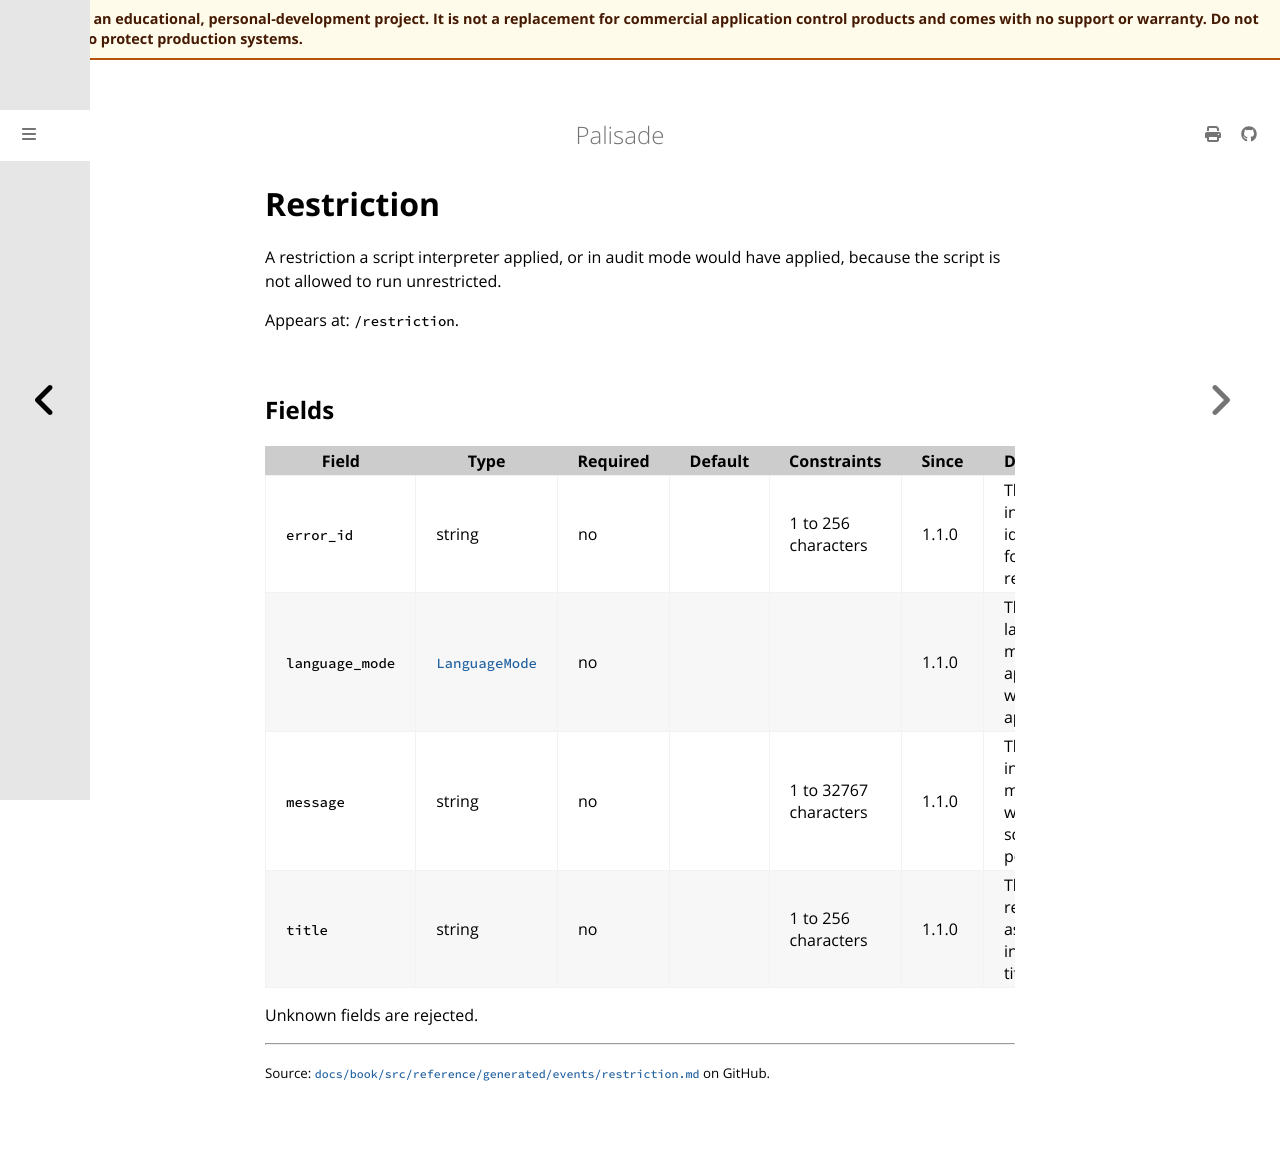

repository: jusso-dev/palisade · page: latest/docs/book/src/reference/generated/events/restriction.html · generator: mdbook

# Restriction

<!-- Generated by `cargo xtask docs generate` from `schemas/events/v1.json`. Do not edit by hand. -->

A restriction a script interpreter applied, or in audit mode would have
applied, because the script is not allowed to run unrestricted.

Appears at: `/restriction`.

## Fields

| Field | Type | Required | Default | Constraints | Since | Description |
|---|---|---|---|---|---|---|
| `error_id` | string | no |  | 1 to 256 characters | 1.1.0 | The interpreter's identifier for the restriction. |
| `language_mode` | [`LanguageMode`](types.md#languagemode) | no |  |  | 1.1.0 | The language mode that applies, or would apply. |
| `message` | string | no |  | 1 to 32767 characters | 1.1.0 | The interpreter's message, with the script position. |
| `title` | string | no |  | 1 to 256 characters | 1.1.0 | The kind of restriction, as the interpreter titles it. |

Unknown fields are rejected.
